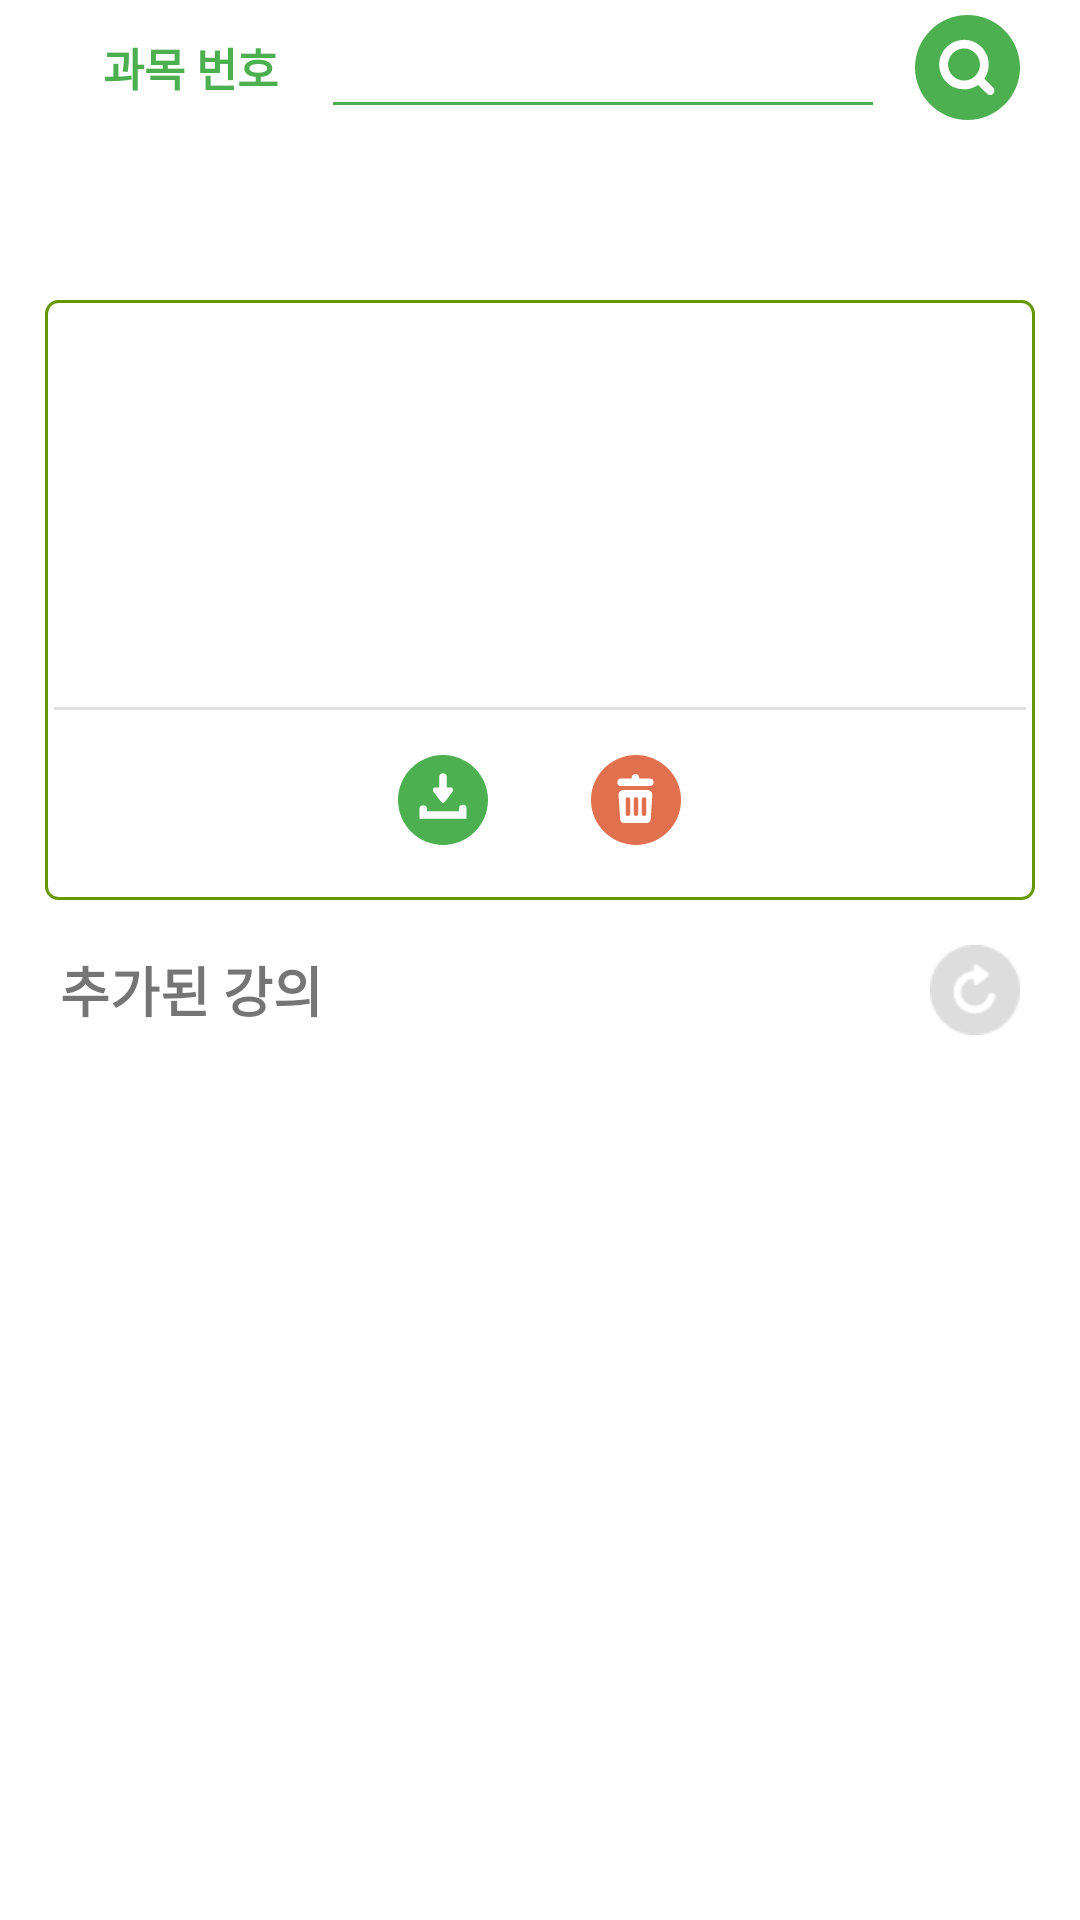

Produce the Android XML layout that renders to this screen, including the resource entries it uses.
<!-- AndroidManifest.xml: application theme AppTheme -->
<!-- res/layout/fragment_4.xml -->
<?xml version="1.0" encoding="utf-8"?>
<FrameLayout xmlns:android="http://schemas.android.com/apk/res/android"
    xmlns:tools="http://schemas.android.com/tools"
    android:layout_width="match_parent"
    android:layout_height="match_parent"
    xmlns:app="http://schemas.android.com/apk/res-auto"
    tools:context="com.konkuk.suku.Fragment_1">
<LinearLayout
    android:layout_width="match_parent"
    android:layout_height="match_parent"
    android:orientation="vertical">

    <LinearLayout
        android:layout_width="match_parent"
        android:layout_height="45dp"
        android:orientation="horizontal">

        <TextView
            android:id="@+id/testView_search"
            android:layout_width="20dp"
            android:layout_height="match_parent"
            android:layout_weight="1"
            android:gravity="center"
            android:text="과목 번호"
            android:layout_marginLeft="30dp"
            android:layout_marginRight="10dp"
            android:textSize="15sp"
            android:textColor="@color/tabSelected"
            android:textStyle="bold"/>

        <EditText
            android:id="@+id/editText"
            android:layout_width="0dp"
            android:layout_weight="4"
            android:layout_height="wrap_content"
            android:layout_gravity="center"
            android:maxLength="4"
            android:ems="8"
            android:digits="0123456789"
            android:backgroundTint="@color/tabSelected"/>

        <TextView
            android:layout_marginTop="3dp"
            android:layout_marginBottom="3dp"
            android:layout_marginRight="20dp"
            android:layout_marginLeft="10dp"
            android:id="@+id/textView_search"
            android:background="@drawable/search_btn"
            android:layout_width="35dp"
            android:layout_height="35dp"
            android:textColor="#FFFFFF"
            android:fontFamily="@font/golmokgil"
            android:textSize="16sp"
            android:layout_gravity="center"
            />

    </LinearLayout>

        <com.google.android.material.tabs.TabLayout
            android:id="@+id/layout_tab"
            android:layout_width="match_parent"
            android:layout_height="45dp"
            app:tabGravity="center"
            app:tabMode="fixed"
            app:tabTextColor="#bbbbbb"
            app:tabSelectedTextColor="@color/tabTextSelected"
            app:tabIndicatorColor="#00000000"
            app:tabTextAppearance="@style/tab_text"
            android:background="@drawable/tab_background"
            android:layout_marginBottom="10dp"/>


    
    <LinearLayout
        android:layout_width="match_parent"
        android:layout_height="200dp"
        android:orientation="vertical"
        android:layout_marginLeft="15dp"
        android:layout_marginRight="15dp"
        android:background="@drawable/round_style2"
        android:padding="3dp">
        
        <LinearLayout
            android:layout_width="match_parent"
            android:layout_height="0dp"
            android:layout_weight="1.4"
            android:orientation="horizontal">
            <LinearLayout
                android:layout_width="0dp"
                android:layout_height="50dp"
                android:layout_weight="1"
                android:orientation="vertical"
                android:layout_marginTop="10dp"
                android:layout_marginLeft="5dp">
                <TextView
                    android:id="@+id/textview_grade"
                    android:layout_width="52dp"
                    android:layout_height="22dp"
                    android:layout_weight="1"
                    android:layout_gravity="center"
                    android:gravity="center"
                    android:textStyle="bold"
                    android:textColor="@color/tabSelected"
                   />
                <TextView
                    android:id="@+id/textView_number"
                    android:layout_width="match_parent"
                    android:layout_height="22dp"
                    android:gravity="center"
                    android:textSize="15sp"
                    />
            </LinearLayout>

            <LinearLayout
                android:layout_width="0dp"
                android:layout_height="match_parent"
                android:layout_weight="3.6"
                android:orientation="vertical">
                <TextView
                    android:id="@+id/textview_name"
                    android:layout_width="match_parent"
                    android:layout_height="0dp"
                    android:layout_weight="1"
                    android:textSize="13sp"
                    android:textStyle="bold"
                    android:textColor="@color/itemText"
                    android:layout_gravity="center"
                    android:gravity="center"
                    android:layout_marginTop="10dp"/>

                    <TextView
                        android:id="@+id/textview_time"
                        android:layout_width="match_parent"
                        android:layout_height="0dp"
                        android:layout_weight="1"
                        android:gravity="center"
                        android:textSize="10sp"
                        android:textColor="@color/itemText"
                        android:layout_marginBottom="15dp"
                        android:layout_marginRight="5dp"
                        />


            </LinearLayout>


        </LinearLayout>
        
        <LinearLayout
            android:layout_width="match_parent"
            android:layout_height="0dp"
            android:layout_weight="0.3"
            android:orientation="horizontal">
            <TextView
                android:id="@+id/textview_1"
                android:layout_width="0dp"
                android:layout_height="match_parent"
                android:layout_weight="1"
                android:gravity="center"
                android:textSize="13sp"
                android:textColor="@color/itemText"
                />
            <TextView
                android:id="@+id/textview_2"
                android:layout_width="0dp"
                android:layout_height="match_parent"
                android:layout_weight="1"
                android:gravity="center"
                android:textSize="13sp"
                android:textColor="@color/itemText"
                />
            <TextView
                android:id="@+id/textview_3"
                android:layout_width="0dp"
                android:layout_height="match_parent"
                android:layout_weight="1"
                android:gravity="center"
                android:textSize="13sp"
                android:textColor="@color/itemText"
                />
            <TextView
                android:id="@+id/textview_4"
                android:layout_width="0dp"
                android:layout_height="match_parent"
                android:layout_weight="1"
                android:gravity="center"
                android:textSize="13sp"
                android:textColor="@color/itemText"
                />
        </LinearLayout>
        <LinearLayout
            android:layout_width="match_parent"
            android:layout_height="0dp"
            android:layout_weight="0.5"
            android:orientation="horizontal"
            android:layout_marginBottom="10dp">
            <TextView
                android:id="@+id/textview_basket"
                android:layout_width="0dp"
                android:layout_height="match_parent"
                android:layout_weight="1"
                android:gravity="center"
                android:textColor="@color/itemText"/>
            <TextView
                android:id="@+id/textview_entire"
                android:layout_width="0dp"
                android:layout_height="match_parent"
                android:layout_weight="1"
                android:gravity="center"
                android:textColor="@color/itemText"/>
            <TextView
                android:id="@+id/textview_current"
                android:layout_width="0dp"
                android:layout_height="match_parent"
                android:layout_weight="1"
                android:gravity="center"
                android:textColor="@color/itemText"/>
            <TextView
                android:id="@+id/textView_empty"
                android:layout_width="0dp"
                android:layout_height="match_parent"
                android:layout_weight="1"
                android:gravity="center"
                android:textStyle="bold"
                android:textColor="@color/itemText"/>

        </LinearLayout>

        <View style="@style/Divider"/>

        <LinearLayout
            android:layout_width="match_parent"
            android:layout_height="60dp"
            android:orientation="horizontal">

            <View
                android:layout_width="0dp"
                android:layout_height="0dp"
                android:layout_weight="1"
                />

            <TextView
                android:id="@+id/textview_add"
                android:layout_width="30dp"
                android:layout_height="30dp"
                android:background="@drawable/add_btn"
                android:gravity="center"
                android:layout_gravity="center"
                android:textColor="#FFFFFF" />
            <View
                android:layout_width="0dp"
                android:layout_height="0dp"
                android:layout_weight="0.3"
                />
            <TextView
                android:id="@+id/textview_delete"
                android:layout_width="30dp"
                android:layout_height="30dp"
                android:gravity="center"
                android:layout_gravity="center"
                android:textColor="#f4502a"
                android:background="@drawable/delete_btn"/>
            <View
                android:layout_width="0dp"
                android:layout_height="0dp"
                android:layout_weight="1"
                />

        </LinearLayout>

    </LinearLayout>

    <LinearLayout
        android:layout_width="match_parent"
        android:layout_height="50dp"
        android:orientation="horizontal"
        android:layout_marginTop="5dp">

            <TextView
                android:layout_width="wrap_content"
                android:layout_height="match_parent"
                android:textSize="18sp"
                android:text="추가된 강의"
                android:gravity="center"
                android:fontFamily="@font/notosans"
                android:textStyle="bold"
                android:layout_marginLeft="20dp"
                />
            <View
                android:layout_width="0dp"
                android:layout_height="0dp"
                android:layout_weight="1"/>

        <TextView
            android:id="@+id/textview_reload"
            android:layout_width="30dp"
            android:layout_height="30dp"
            android:layout_gravity="center"
            android:layout_marginRight="20dp"
            android:background="@drawable/refresh_btns"
            />


    </LinearLayout>

    <androidx.recyclerview.widget.RecyclerView
        android:id="@+id/my_recycler_view"
        android:scrollbars="vertical"
        android:layout_width="match_parent"
        android:layout_height="0dp"
        android:layout_weight="9"
        />

</LinearLayout>
</FrameLayout>
<!-- resources referenced by this layout -->
<resources>
  <color name="itemText">#595959</color>
  <color name="tabSelected">#4caf50</color>
  <color name="tabTextSelected">#4caf50</color>
  <!-- drawable add_btn: png bitmap (drawable, 1465 bytes) -->
  <!-- drawable delete_btn: png bitmap (drawable, 1556 bytes) -->
  <!-- drawable refresh_btns (drawable) -->
  <?xml version="1.0" encoding="utf-8"?>
  <selector xmlns:android="http://schemas.android.com/apk/res/android">
      <item android:state_pressed="true"
          android:drawable="@drawable/refresh_btn_pressed">
      </item>
      <item android:state_pressed="false"
          android:drawable="@drawable/refresh_btn">
      </item>
  </selector>
  <!-- drawable round_style2 (drawable) -->
  <?xml version="1.0" encoding="utf-8"?>
  <selector xmlns:android="http://schemas.android.com/apk/res/android">
      <item android:state_focused="false" android:state_pressed="false">
          <shape>
              <solid android:color="#FFFFFF"/>
              <stroke android:color="#669900"
                  android:width="1dp"/>
              <corners android:radius="4dp" />
          </shape>
      </item>
  </selector>
  <!-- drawable search_btn (drawable) -->
  <vector xmlns:android="http://schemas.android.com/apk/res/android"
      android:width="30dp"
      android:height="30dp"
      android:viewportWidth="30"
      android:viewportHeight="30">
    <path
        android:pathData="M15,0a15,15 0,1 1,-15 15,15 15,0 0,1 15,-15"
        android:fillColor="#4caf50"/>
    <path
        android:pathData="M22.344,20.736L19.8,18.193a7.069,7.069 0,1 0,-1.765 1.772l2.541,2.541a1.25,1.25 0,0 0,1.768 -1.767m-11.576,-3.347A4.57,4.57 0,1 1,14 18.731a4.577,4.577 0,0 1,-3.232 -1.339"
        android:fillColor="#fff"/>
  </vector>
  <!-- drawable tab_background (drawable) -->
  <?xml version="1.0" encoding="utf-8"?>
  <selector xmlns:android="http://schemas.android.com/apk/res/android">
      <item android:drawable="@drawable/tab_background_selected" android:state_selected="true" android:state_pressed = "true"/>
      <item android:state_selected="false" android:state_pressed = "false">
          <shape xmlns:android="http://schemas.android.com/apk/res/android">
              <solid android:color="@android:color/transparent" />
          </shape>
      </item>
  </selector>
  <style name="Divider">
          <item name="android:layout_width">match_parent</item>
          <item name="android:layout_height">1dp</item>
          <item name="android:background">?android:attr/listDivider</item>
      </style>
  <style name="tab_text" parent="TextAppearance.Design.Tab">
          <item name="android:textSize">13sp</item>
      </style>
  <style name="AppTheme" parent="Theme.MaterialComponents.Light.NoActionBar">
          
          <item name="colorPrimary">#FFFFFF</item>
          <item name="colorPrimaryDark">#4caf50</item>
          <item name="colorAccent">#bbbbbb</item>
          <item name="windowNoTitle">true</item>
      </style>
  <!-- drawable refresh_btn_pressed: png bitmap (drawable, 1690 bytes) -->
  <!-- drawable refresh_btn: png bitmap (drawable, 1543 bytes) -->
  <!-- drawable tab_background_selected (drawable) -->
  <?xml version="1.0" encoding="utf-8"?>
      <shape xmlns:android="http://schemas.android.com/apk/res/android">
          <solid android:color="@color/tabTextSelected" />
          <corners android:radius="90dp" />
      </shape>
</resources>
